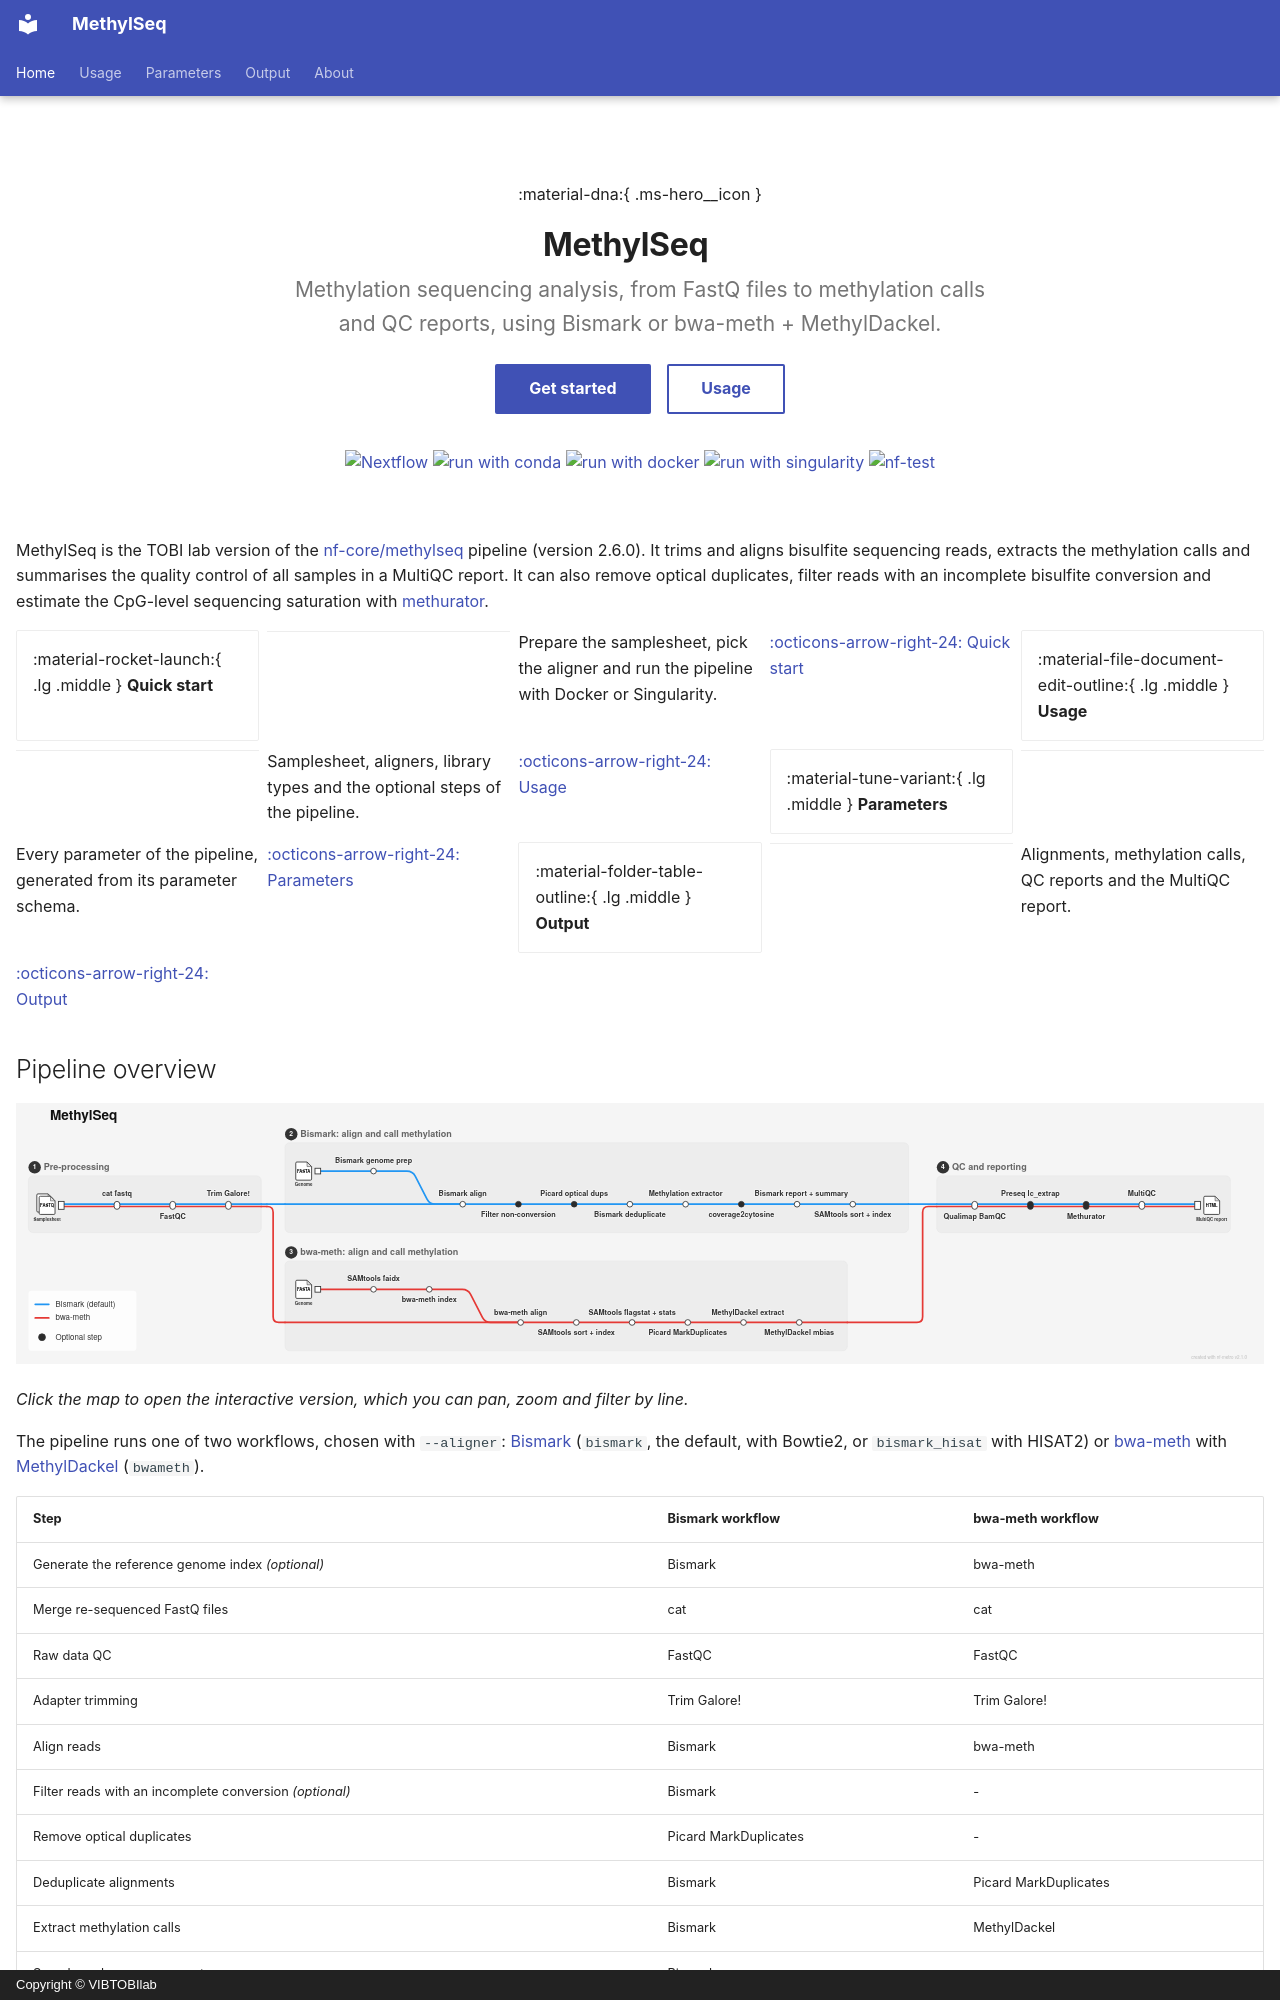

repository: VIBTOBIlab/MethylSeq · page: index.html · generator: mkdocs · copyright: Copyright © VIBTOBIlab

---
hide:
  - navigation
  - toc
---

<div class="ms-hero" markdown>

:material-dna:{ .ms-hero\_\_icon }

# MethylSeq

<p class="ms-hero__tagline">Methylation sequencing analysis, from FastQ files to methylation calls and QC reports, using Bismark or bwa-meth + MethylDackel.</p>

[Get started](#quick-start){ .md-button .md-button--primary }
[Usage](usage.md){ .md-button }

[![Nextflow](https://img.shields.io/badge/nextflow%20DSL2-%E2%89%A523.04.0-23aa62.svg)](https://www.nextflow.io/)
[![run with conda](https://img.shields.io/badge/run%20with-conda-3EB049?labelColor=000000&logo=anaconda)](https://docs.conda.io/en/latest/)
[![run with docker](https://img.shields.io/badge/run%20with-docker-0db7ed?labelColor=000000&logo=docker)](https://www.docker.com/)
[![run with singularity](https://img.shields.io/badge/run%20with-singularity-1d355c.svg?labelColor=000000)](https://sylabs.io/docs/)
[![nf-test](https://img.shields.io/badge/tested_with-nf--test-337ab7.svg)](https://github.com/askimed/nf-test)

</div>

MethylSeq is the TOBI lab version of the [nf-core/methylseq](https://nf-co.re/methylseq/2.6.0) pipeline (version 2.6.0). It trims and aligns bisulfite sequencing reads, extracts the methylation calls and summarises the quality control of all samples in a MultiQC report. It can also remove optical duplicates, filter reads with an incomplete bisulfite conversion and estimate the CpG-level sequencing saturation with [methurator](https://vibtobilab.github.io/methurator/latest/).

<div class="grid cards ms-cards" markdown>

- :material-rocket-launch:{ .lg .middle } **Quick start**

  ***

  Prepare the samplesheet, pick the aligner and run the pipeline with Docker or Singularity.

  [:octicons-arrow-right-24: Quick start](#quick-start)

- :material-file-document-edit-outline:{ .lg .middle } **Usage**

  ***

  Samplesheet, aligners, library types and the optional steps of the pipeline.

  [:octicons-arrow-right-24: Usage](usage.md)

- :material-tune-variant:{ .lg .middle } **Parameters**

  ***

  Every parameter of the pipeline, generated from its parameter schema.

  [:octicons-arrow-right-24: Parameters](parameters.md)

- :material-folder-table-outline:{ .lg .middle } **Output**

  ***

  Alignments, methylation calls, QC reports and the MultiQC report.

  [:octicons-arrow-right-24: Output](output.md)

</div>
